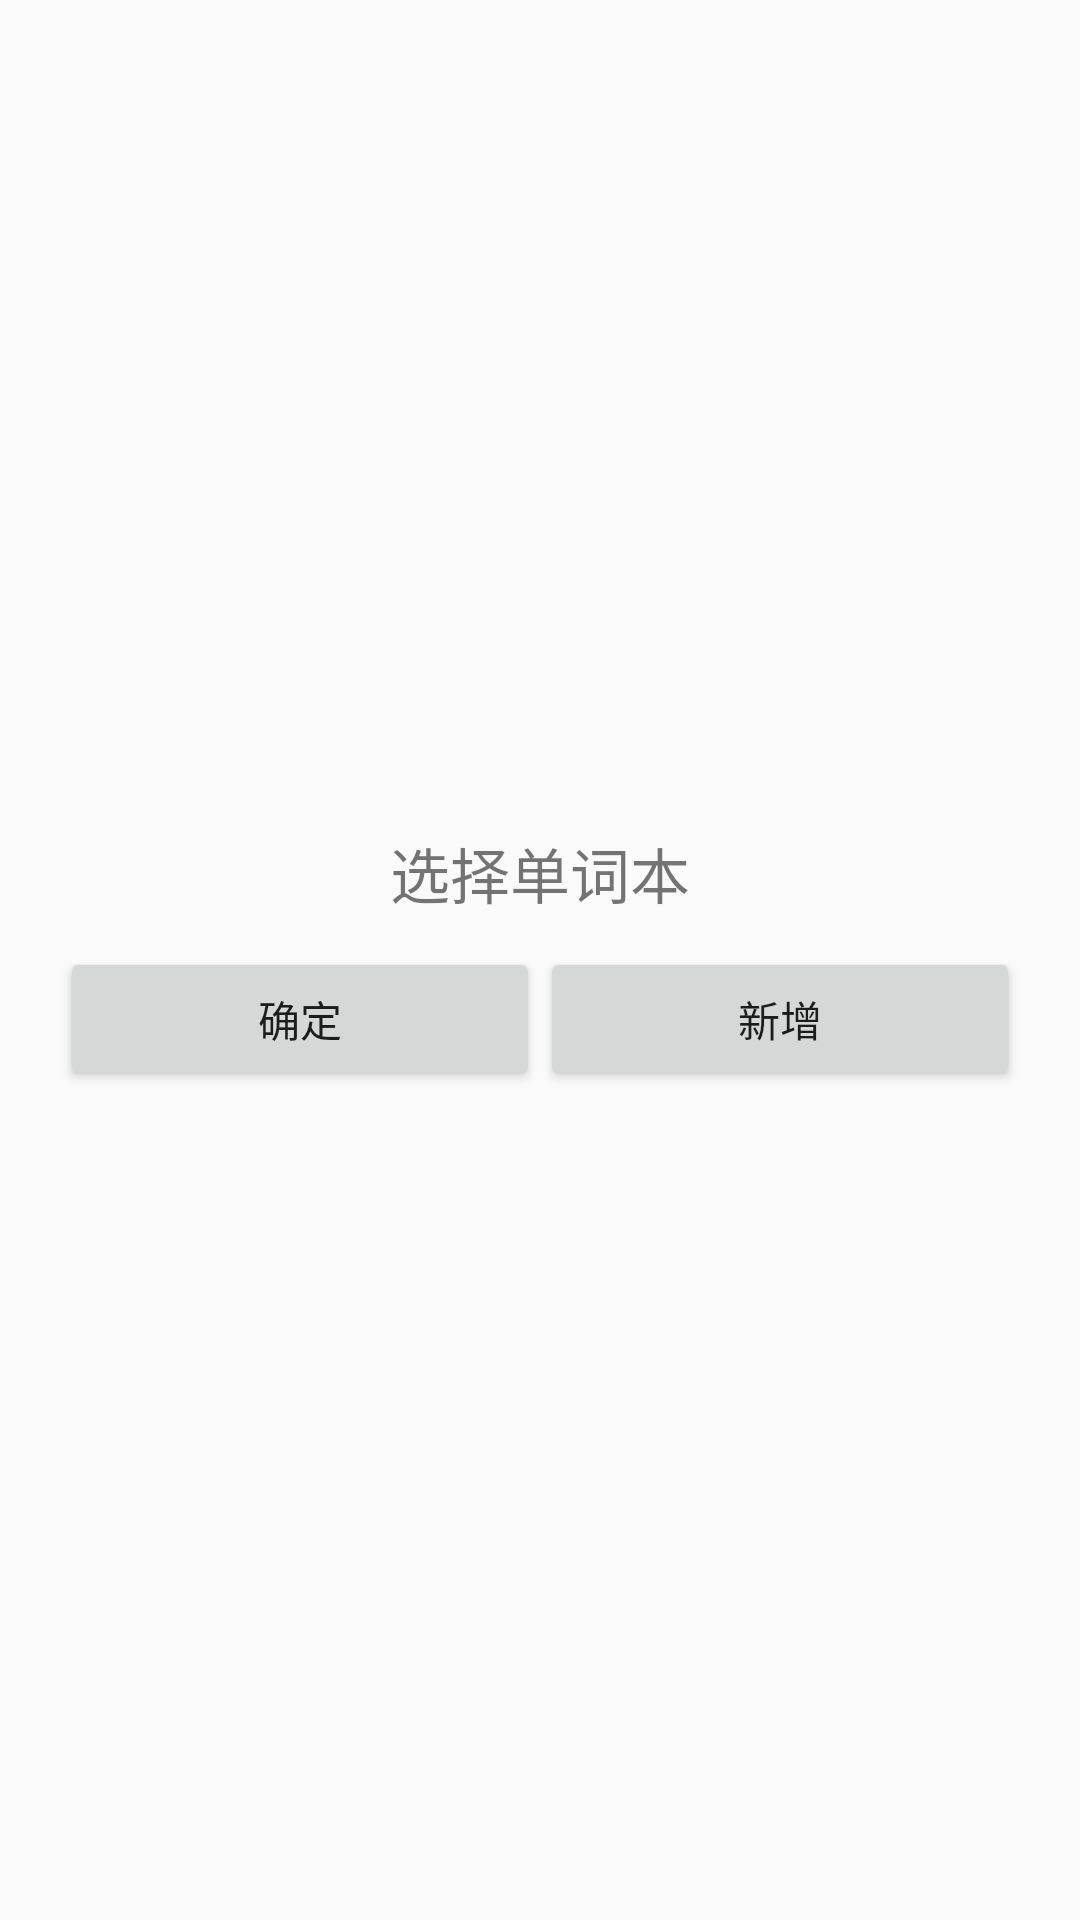

This screen was rendered from an Android layout file. Write that file and the resources it references.
<!-- AndroidManifest.xml: application theme AppTheme -->
<!-- res/layout/dialog_select_book.xml -->
<?xml version="1.0" encoding="utf-8"?>
<LinearLayout
    xmlns:android="http://schemas.android.com/apk/res/android"
    android:layout_width="match_parent"
    android:layout_height="match_parent"
    android:layout_gravity="center"
    android:layout_margin="50dp"
    android:background="@drawable/shape_bg_white_r10"
    android:gravity="center"
    android:orientation="vertical"
    android:padding="20dp">


    <TextView
        android:layout_width="wrap_content"
        android:layout_height="wrap_content"
        android:text="选择单词本"
        android:textSize="20sp"/>

    <android.support.v7.widget.RecyclerView
        android:id="@+id/recycler"
        android:layout_width="match_parent"
        android:layout_height="wrap_content"
        android:layout_marginTop="10dp"/>

    <LinearLayout
        android:layout_width="match_parent"
        android:layout_height="wrap_content"
        android:orientation="horizontal">

        <Button
            android:id="@+id/btn_sure"
            android:layout_width="0dp"
            android:layout_height="wrap_content"
            android:layout_weight="1"
            android:text="确定"/>

        <Button
            android:id="@+id/btn_add"
            android:layout_width="0dp"
            android:layout_height="wrap_content"
            android:layout_weight="1"
            android:text="新增"/>
    </LinearLayout>


</LinearLayout>
<!-- resources referenced by this layout -->
<resources>
  <style name="AppTheme" parent="Theme.AppCompat.Light.NoActionBar">
          
          <item name="colorPrimary">@color/colorPrimary</item>
          <item name="colorPrimaryDark">@color/colorPrimaryDark</item>
          <item name="colorAccent">@color/colorAccent</item>
      </style>
  <!-- not gathered from this repository: default colours our renderer supplied (Android Studio template values) -->
  <color name="colorPrimary">#FF6200EE</color>
  <color name="colorPrimaryDark">#FF3700B3</color>
  <color name="colorAccent">#FF03DAC5</color>
</resources>
